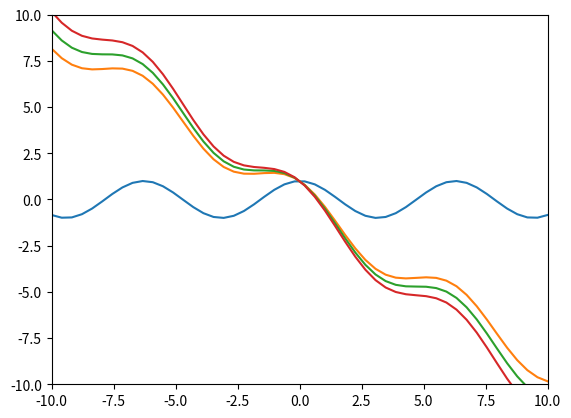

The script that saved this image:
import numpy as np
import matplotlib.pyplot as plt

vals = [0., 0.9, 1., 1.1]
x = np.linspace(-10, 10, 50)
fig, ax = plt.subplots()
lines = []
for a in vals:
  y = np.cos(x) - a * x
  lines += ax.plot(x, y, label = 'alpha = ' +str(a))

plt.xlim(-10, 10)
plt.ylim(-10, 10)
plt.show()
